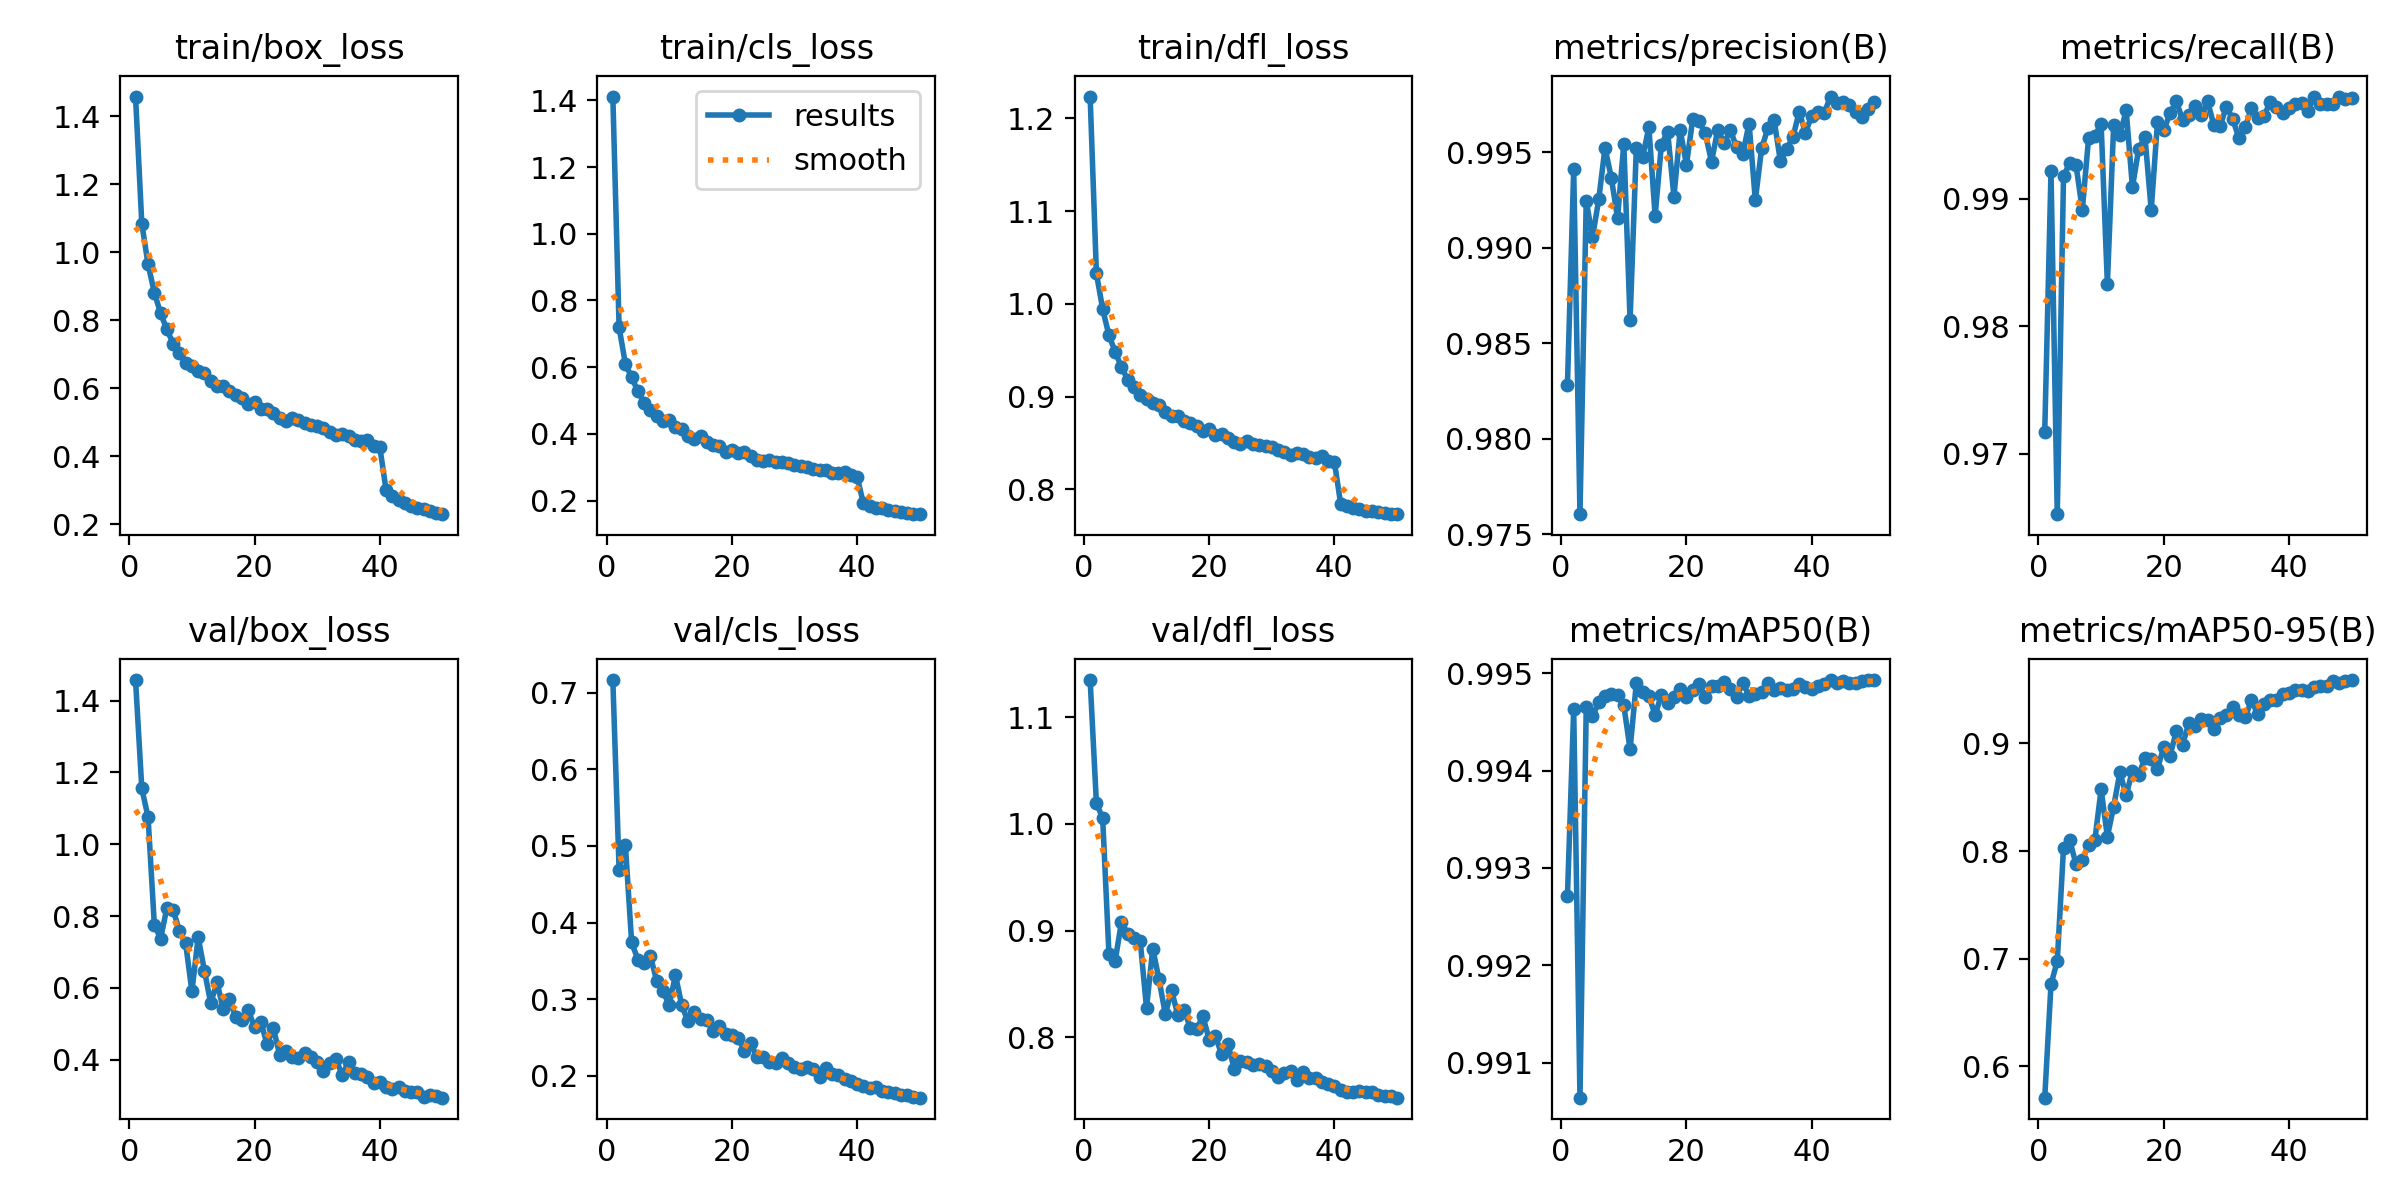

Values plotted in this chart, from the file beside it:
epoch, time, train/box_loss, train/cls_loss, train/dfl_loss, metrics/precision(B), metrics/recall(B), metrics/mAP50(B), metrics/mAP50-95(B), val/box_loss, val/cls_loss, val/dfl_loss, lr/pg0, lr/pg1, lr/pg2
1, 338.4, 1.459, 1.411, 1.224, 0.9828, 0.9717, 0.9927, 0.571, 1.458, 0.7163, 1.135, 0.0005545, 0.0005545, 0.0005545
2, 647.6, 1.085, 0.7195, 1.033, 0.9941, 0.9921, 0.9946, 0.6762, 1.156, 0.4689, 1.019, 0.001088, 0.001088, 0.001088
3, 951.4, 0.9651, 0.6103, 0.9945, 0.9761, 0.9653, 0.9906, 0.698, 1.075, 0.5017, 1.005, 0.0016, 0.0016, 0.0016
4, 1253, 0.8821, 0.5696, 0.966, 0.9925, 0.9918, 0.9947, 0.8032, 0.7758, 0.3741, 0.8783, 0.001568, 0.001568, 0.001568
5, 1555, 0.8213, 0.5283, 0.9484, 0.9905, 0.9928, 0.9946, 0.8099, 0.737, 0.3516, 0.8719, 0.001535, 0.001535, 0.001535
6, 1861, 0.7738, 0.4934, 0.9317, 0.9925, 0.9926, 0.9947, 0.7877, 0.8222, 0.3478, 0.9078, 0.001502, 0.001502, 0.001502
7, 2167, 0.7322, 0.4727, 0.9183, 0.9952, 0.9891, 0.9948, 0.7921, 0.8176, 0.3562, 0.8972, 0.001469, 0.001469, 0.001469
8, 2474, 0.7054, 0.4546, 0.9101, 0.9937, 0.9947, 0.9948, 0.8053, 0.7584, 0.3238, 0.8933, 0.001436, 0.001436, 0.001436
9, 2789, 0.6761, 0.4382, 0.9012, 0.9916, 0.9949, 0.9948, 0.8103, 0.7235, 0.311, 0.8899, 0.001403, 0.001403, 0.001403
10, 3104, 0.6673, 0.4432, 0.897, 0.9954, 0.9959, 0.9947, 0.8573, 0.5904, 0.2919, 0.8274, 0.00137, 0.00137, 0.00137
11, 3410, 0.6514, 0.4211, 0.8932, 0.9862, 0.9833, 0.9942, 0.8136, 0.7407, 0.3316, 0.8831, 0.001337, 0.001337, 0.001337
12, 3720, 0.6454, 0.4138, 0.8907, 0.9952, 0.9957, 0.9949, 0.8413, 0.6477, 0.2918, 0.8541, 0.001304, 0.001304, 0.001304
13, 4020, 0.6215, 0.3942, 0.8838, 0.9947, 0.995, 0.9948, 0.8732, 0.557, 0.271, 0.8216, 0.001271, 0.001271, 0.001271
14, 4317, 0.6077, 0.3842, 0.8786, 0.9963, 0.9969, 0.9948, 0.8519, 0.6148, 0.2834, 0.8439, 0.001238, 0.001238, 0.001238
15, 4614, 0.6058, 0.3947, 0.8789, 0.9917, 0.9909, 0.9946, 0.8748, 0.5414, 0.2746, 0.8207, 0.001205, 0.001205, 0.001205
16, 4914, 0.5924, 0.375, 0.8739, 0.9954, 0.9939, 0.9948, 0.8708, 0.5677, 0.273, 0.8257, 0.001172, 0.001172, 0.001172
17, 5213, 0.5798, 0.3675, 0.8711, 0.9961, 0.9948, 0.9947, 0.8863, 0.518, 0.2588, 0.8084, 0.001139, 0.001139, 0.001139
18, 5509, 0.5711, 0.3629, 0.8687, 0.9927, 0.9891, 0.9948, 0.8854, 0.5088, 0.2646, 0.8075, 0.001106, 0.001106, 0.001106
19, 5800, 0.553, 0.3462, 0.8631, 0.9961, 0.996, 0.9948, 0.8766, 0.5367, 0.2544, 0.8197, 0.001073, 0.001073, 0.001073
20, 6089, 0.5589, 0.3524, 0.8647, 0.9943, 0.9953, 0.9948, 0.8966, 0.49, 0.2528, 0.7978, 0.00104, 0.00104, 0.00104
21, 6384, 0.5405, 0.3415, 0.8589, 0.9967, 0.9967, 0.9948, 0.8886, 0.5052, 0.2492, 0.8009, 0.001007, 0.001007, 0.001007
22, 6669, 0.5386, 0.3444, 0.8592, 0.9966, 0.9976, 0.9949, 0.9113, 0.4421, 0.2326, 0.7838, 0.0009739, 0.0009739, 0.0009739
23, 6977, 0.5265, 0.3328, 0.8555, 0.996, 0.9962, 0.9948, 0.8987, 0.4883, 0.2432, 0.7939, 0.0009409, 0.0009409, 0.0009409
24, 7281, 0.5126, 0.3225, 0.8508, 0.9945, 0.9965, 0.9949, 0.9187, 0.4135, 0.2243, 0.7702, 0.0009078, 0.0009078, 0.0009078
25, 7575, 0.5056, 0.318, 0.8492, 0.9962, 0.9973, 0.9949, 0.9162, 0.4228, 0.2247, 0.7779, 0.0008748, 0.0008748, 0.0008748
26, 7877, 0.5127, 0.3222, 0.8521, 0.9954, 0.9965, 0.9949, 0.9225, 0.4066, 0.218, 0.7768, 0.0008418, 0.0008418, 0.0008418
27, 8176, 0.5059, 0.317, 0.8494, 0.9961, 0.9976, 0.9948, 0.9218, 0.4051, 0.2172, 0.774, 0.0008088, 0.0008088, 0.0008088
28, 8475, 0.4977, 0.3166, 0.8475, 0.9953, 0.9958, 0.9948, 0.9131, 0.4195, 0.2233, 0.7752, 0.0007758, 0.0007758, 0.0007758
29, 8778, 0.4934, 0.3115, 0.8467, 0.9949, 0.9957, 0.9949, 0.9233, 0.4066, 0.2171, 0.7731, 0.0007428, 0.0007428, 0.0007428
30, 9078, 0.4883, 0.3062, 0.8455, 0.9965, 0.9972, 0.9948, 0.9263, 0.3923, 0.2116, 0.7681, 0.0007098, 0.0007098, 0.0007098
31, 9378, 0.4832, 0.3027, 0.8429, 0.9925, 0.9962, 0.9948, 0.9342, 0.3668, 0.2091, 0.763, 0.0006768, 0.0006768, 0.0006768
32, 9682, 0.4728, 0.2997, 0.8405, 0.9952, 0.9947, 0.9948, 0.9263, 0.3892, 0.211, 0.766, 0.0006438, 0.0006438, 0.0006438
33, 9993, 0.4639, 0.2943, 0.8373, 0.9962, 0.9956, 0.9949, 0.9242, 0.4003, 0.2083, 0.7681, 0.0006108, 0.0006108, 0.0006108
34, 10310, 0.4659, 0.2933, 0.8393, 0.9967, 0.9971, 0.9948, 0.9401, 0.3572, 0.1978, 0.76, 0.0005778, 0.0005778, 0.0005778
35, 10616, 0.4603, 0.2915, 0.8376, 0.9945, 0.9963, 0.9949, 0.9274, 0.3922, 0.2101, 0.7678, 0.0005448, 0.0005448, 0.0005448
36, 10911, 0.4497, 0.2842, 0.8348, 0.9952, 0.9964, 0.9948, 0.937, 0.3633, 0.2021, 0.762, 0.0005118, 0.0005118, 0.0005118
37, 11199, 0.4451, 0.284, 0.8342, 0.9958, 0.9976, 0.9948, 0.9402, 0.3591, 0.2004, 0.7621, 0.0004788, 0.0004788, 0.0004788
38, 11488, 0.4485, 0.2853, 0.8361, 0.9971, 0.9971, 0.9949, 0.9405, 0.3505, 0.196, 0.7581, 0.0004458, 0.0004458, 0.0004458
39, 11795, 0.4318, 0.2759, 0.8306, 0.996, 0.9967, 0.9949, 0.9463, 0.3355, 0.1927, 0.7557, 0.0004127, 0.0004127, 0.0004127
40, 12108, 0.4275, 0.2719, 0.8294, 0.9969, 0.9971, 0.9948, 0.947, 0.338, 0.1894, 0.7539, 0.0003797, 0.0003797, 0.0003797
41, 12349, 0.3009, 0.1919, 0.7844, 0.9971, 0.9974, 0.9949, 0.9493, 0.3225, 0.1867, 0.7505, 0.0003467, 0.0003467, 0.0003467
42, 12586, 0.2829, 0.1848, 0.7817, 0.997, 0.9975, 0.9949, 0.9497, 0.3192, 0.1847, 0.7481, 0.0003137, 0.0003137, 0.0003137
43, 12822, 0.2716, 0.1787, 0.7797, 0.9979, 0.9969, 0.9949, 0.9492, 0.3246, 0.185, 0.7488, 0.0002807, 0.0002807, 0.0002807
44, 13059, 0.2643, 0.1771, 0.7785, 0.9976, 0.998, 0.9949, 0.9526, 0.3132, 0.1801, 0.7492, 0.0002477, 0.0002477, 0.0002477
45, 13294, 0.2548, 0.1714, 0.7769, 0.9976, 0.9974, 0.9949, 0.9533, 0.3091, 0.1793, 0.7482, 0.0002147, 0.0002147, 0.0002147
46, 13531, 0.2497, 0.1688, 0.7766, 0.9975, 0.9974, 0.9949, 0.9531, 0.3085, 0.1773, 0.7486, 0.0001817, 0.0001817, 0.0001817
47, 13769, 0.2468, 0.167, 0.776, 0.9971, 0.9974, 0.9949, 0.9582, 0.2962, 0.1746, 0.7454, 0.0001487, 0.0001487, 0.0001487
48, 14006, 0.239, 0.1631, 0.7742, 0.9968, 0.998, 0.9949, 0.9564, 0.3009, 0.1755, 0.7448, 0.0001157, 0.0001157, 0.0001157
49, 14239, 0.2322, 0.16, 0.7739, 0.9973, 0.9978, 0.9949, 0.9576, 0.2988, 0.1727, 0.7445, 8.26832e-05, 8.26832e-05, 8.26832e-05
50, 14470, 0.2302, 0.1596, 0.7732, 0.9976, 0.9979, 0.9949, 0.9589, 0.2937, 0.1715, 0.7433, 4.96766e-05, 4.96766e-05, 4.96766e-05
